Run: headless pygame with SDL's dummy video driver; simulated clock (each Clock.tick advances the game by its frame time, no real sleeping); random seed 0; keys injected as events and as key.get_pressed() state; no mouse input.
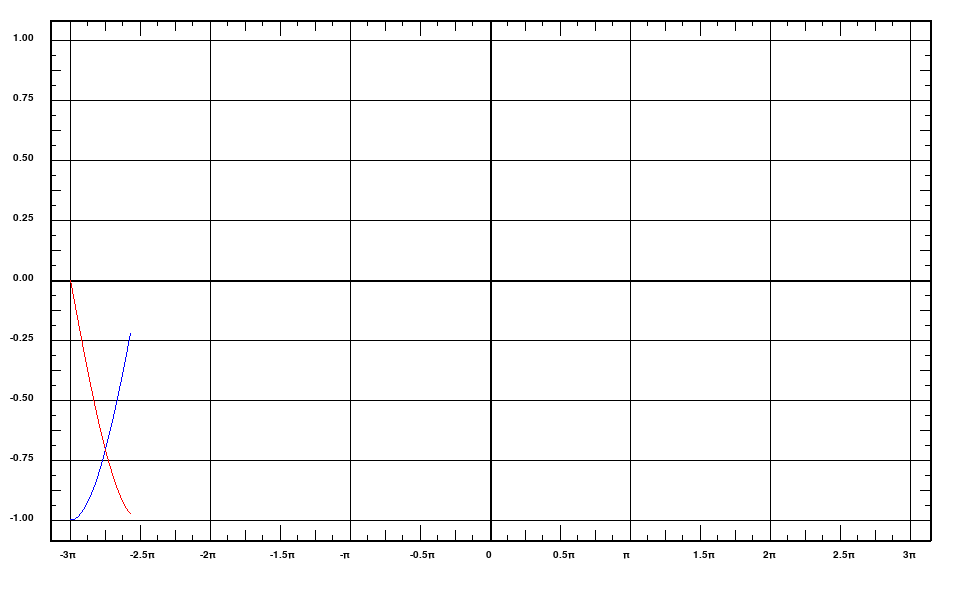
Frame 1 of 4 · flips 1–60 · no input
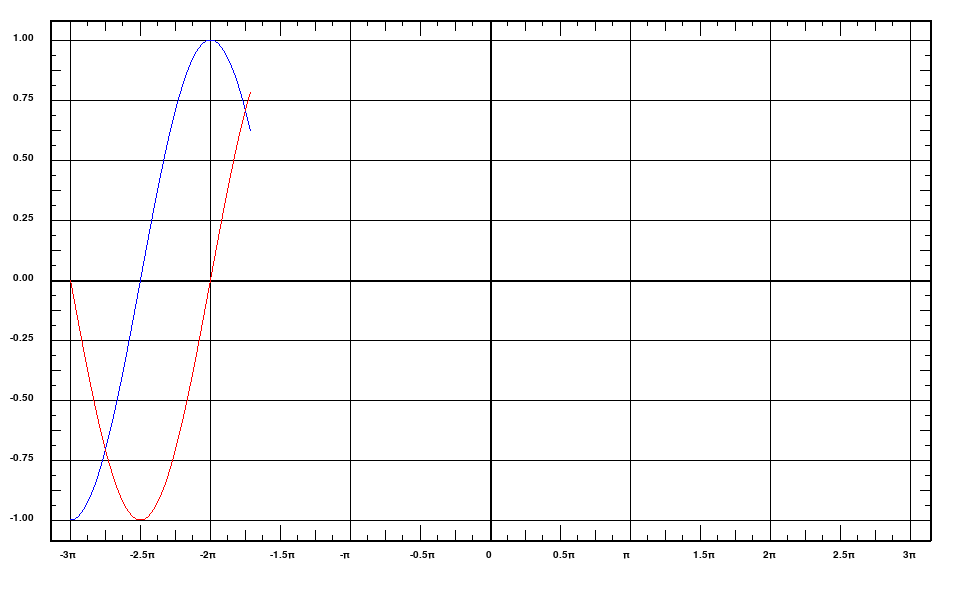
Frame 2 of 4 · flips 61–180 · tapped SPACE, RETURN · held RIGHT (→), D
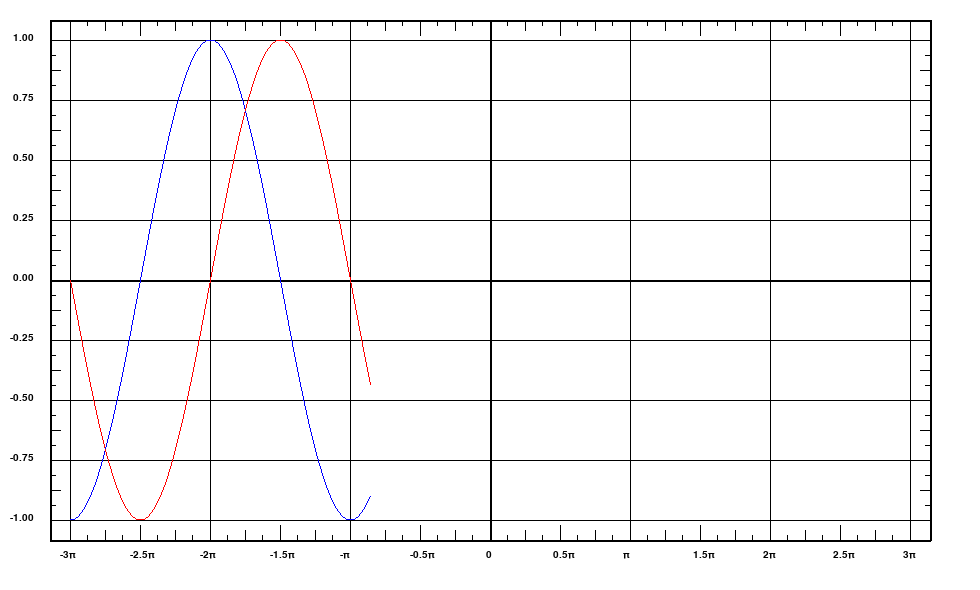
Frame 3 of 4 · flips 181–300 · held DOWN (↓), S
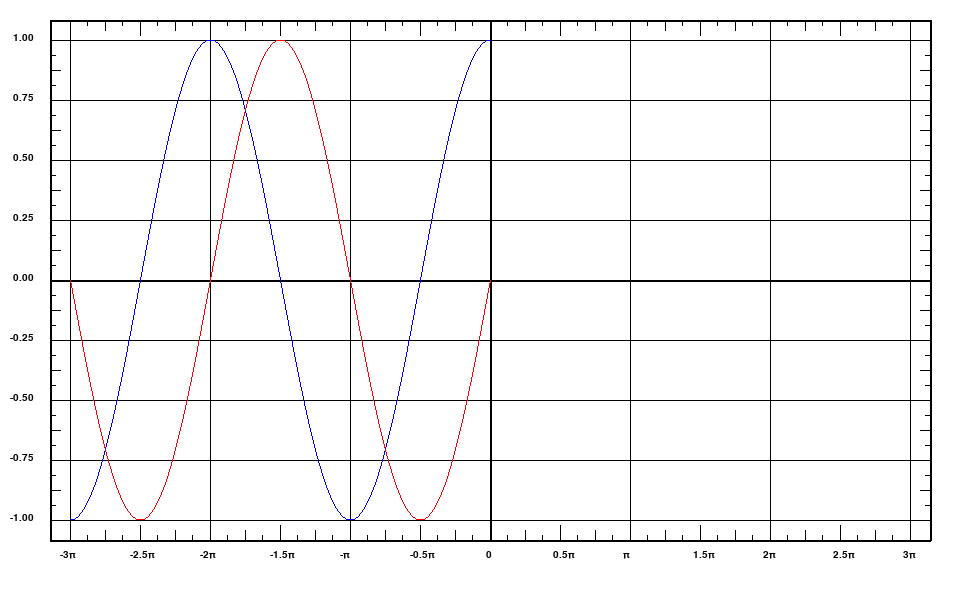
Frame 4 of 4 · flips 301–420 · held LEFT (←), A, UP (↑), W

The pygame program that drew these frames:

# coding=utf-8
import pygame
import math


class Point:
    # constructed using a normal tupple
    def __init__(self, point_t = (0,0)):
        self.x = float(point_t[0])
        self.y = float(point_t[1])
    # define all useful operators
    def __add__(self, other):
        return Point((self.x + other.x, self.y + other.y))
    def __sub__(self, other):
        return Point((self.x - other.x, self.y - other.y))
    def __mul__(self, scalar):
        return Point((self.x*scalar, self.y*scalar))
    def __div__(self, scalar):
        return Point((self.x/scalar, self.y/scalar))
    def __len__(self):
        return int(math.sqrt(self.x**2 + self.y**2))
    # get back values in original tuple format
    def get(self):
        return (self.x, self.y)
def draw_dashed_line(surf, color, start_pos, end_pos, width=1, dash_length=4):
    origin = Point(start_pos)
    target = Point(end_pos)
    displacement = target - origin
    length = len(displacement)
    slope = displacement.__div__(length)
    for index in range(0, int(length/dash_length), 2):
        start = origin + (slope *    index    * dash_length)
        end = origin + (slope * (index + 1) * dash_length)
        pygame.draw.line(surf, color, start.get(), end.get(), width)


pygame.init()

screen = pygame.display.set_mode((980, 590))

pygame.display.set_caption('SinCos')

white = (255, 255, 255)
black = (0, 0, 0)
red = (255, 0, 0)
blue = (0, 0, 255)
pi = 3.14159

vertical = [' 1.00', ' 0.75', ' 0.50', ' 0.25', ' 0.00', '-0.25', '-0.50', '-0.75', '-1.00']
horizontal = ['-3π', '-2.5π', '-2π', '-1.5π', '-π', '-0.5π', '  0', ' 0.5π', ' π', ' 1.5π', ' 2π', ' 2.5π', ' 3π']
font = pygame.font.SysFont('arial', 15)
cnt_for_vertical = len(vertical)
cnt_for_horizontal = len(horizontal)

common_counter = 0
from math import sin
run = True
while run:
    screen.fill(white)
    for event in pygame.event.get():
        if event.type == pygame.QUIT:
            run = False

    # frame
    pygame.draw.line(screen, black, (50, 20), (930, 20), 2)
    pygame.draw.line(screen, black, (50, 540), (930, 540), 2)
    pygame.draw.line(screen, black, (50, 20), (50, 540), 2)
    pygame.draw.line(screen, black, (930, 20), (930, 540), 2)

    # x & y axes
    pygame.draw.line(screen, black, (50, 280), (930, 280), 2)
    pygame.draw.line(screen, black, (490, 20), (490, 540), 2)

    # grid
    for i in range(40, 530, 60):
        pygame.draw.line(screen, black, (50, i), (930, i), 1)
    for i in range(70, 930, 140):
        pygame.draw.line(screen, black, (i, 20), (i, 540), 1)

    # vertical divisions:
    #  left side divisions
    for i in range(40, 530, 30):
        pygame.draw.line(screen, black, (50, i), (60, i), 1)
    for i in range(40, 530, 15):
        pygame.draw.line(screen, black, (50, i), (55, i), 1)
    #  right side divisions
    for i in range(40, 530, 30):
        pygame.draw.line(screen, black, (920, i), (930, i), 1)
    for i in range(40, 530, 15):
        pygame.draw.line(screen, black, (925, i), (930, i), 1)

    # horizontal divisions
    #  upper divisions
    for i in range(140, 910, 140):
        pygame.draw.line(screen, black, (i, 20), (i, 35), 1)
    for i in range(105, 910, 70):
        pygame.draw.line(screen, black, (i, 20), (i, 30), 1)
    for i in range(87, 910, 35):
        pygame.draw.line(screen, black, (i, 20), (i, 25), 1)
    # lower divisions
    for i in range(140, 910, 140):
        pygame.draw.line(screen, black, (i, 525), (i, 540), 1)
    for i in range(105, 910, 70):
        pygame.draw.line(screen, black, (i, 530), (i, 540), 1)
    for i in range(87, 910, 35):
        pygame.draw.line(screen, black, (i, 535), (i, 540), 1)

    for i in range(33, 541, 60):
        vertical_text = font.render(vertical[common_counter], True, black)
        screen.blit(vertical_text, (10, i))
        common_counter += 1
        if common_counter == cnt_for_vertical:
            break
    common_counter = 0

    for i in range(60, 930, 70):
        horizontal_text = font.render(horizontal[common_counter], True, black)
        screen.blit(horizontal_text, (i, 550))
        common_counter += 1
        if common_counter == cnt_for_horizontal:
            break
    common_counter = 0

    # graph
    # cos
    for x in range(70, 910):
        pygame.draw.line(screen, blue, (x, int(280 + (240 * sin(3.5 * ((float(x)/980) * 2 * pi))))), (x+1, int(280 + (240 * sin(3.5 * ((float(x+1)/980) * 2 * pi))))))
        pygame.draw.line(screen, red, (x, int(280 + (240 * sin(3.5 * ((float(x) / 980) * 2 * pi) - pi / 2)))),(x + 1, int(280 + (240 * sin(3.5 * ((float(x + 1) / 980) * 2 * pi) - pi / 2)))))
        pygame.time.delay(5)
        pygame.display.update()

    pygame.display.flip()
